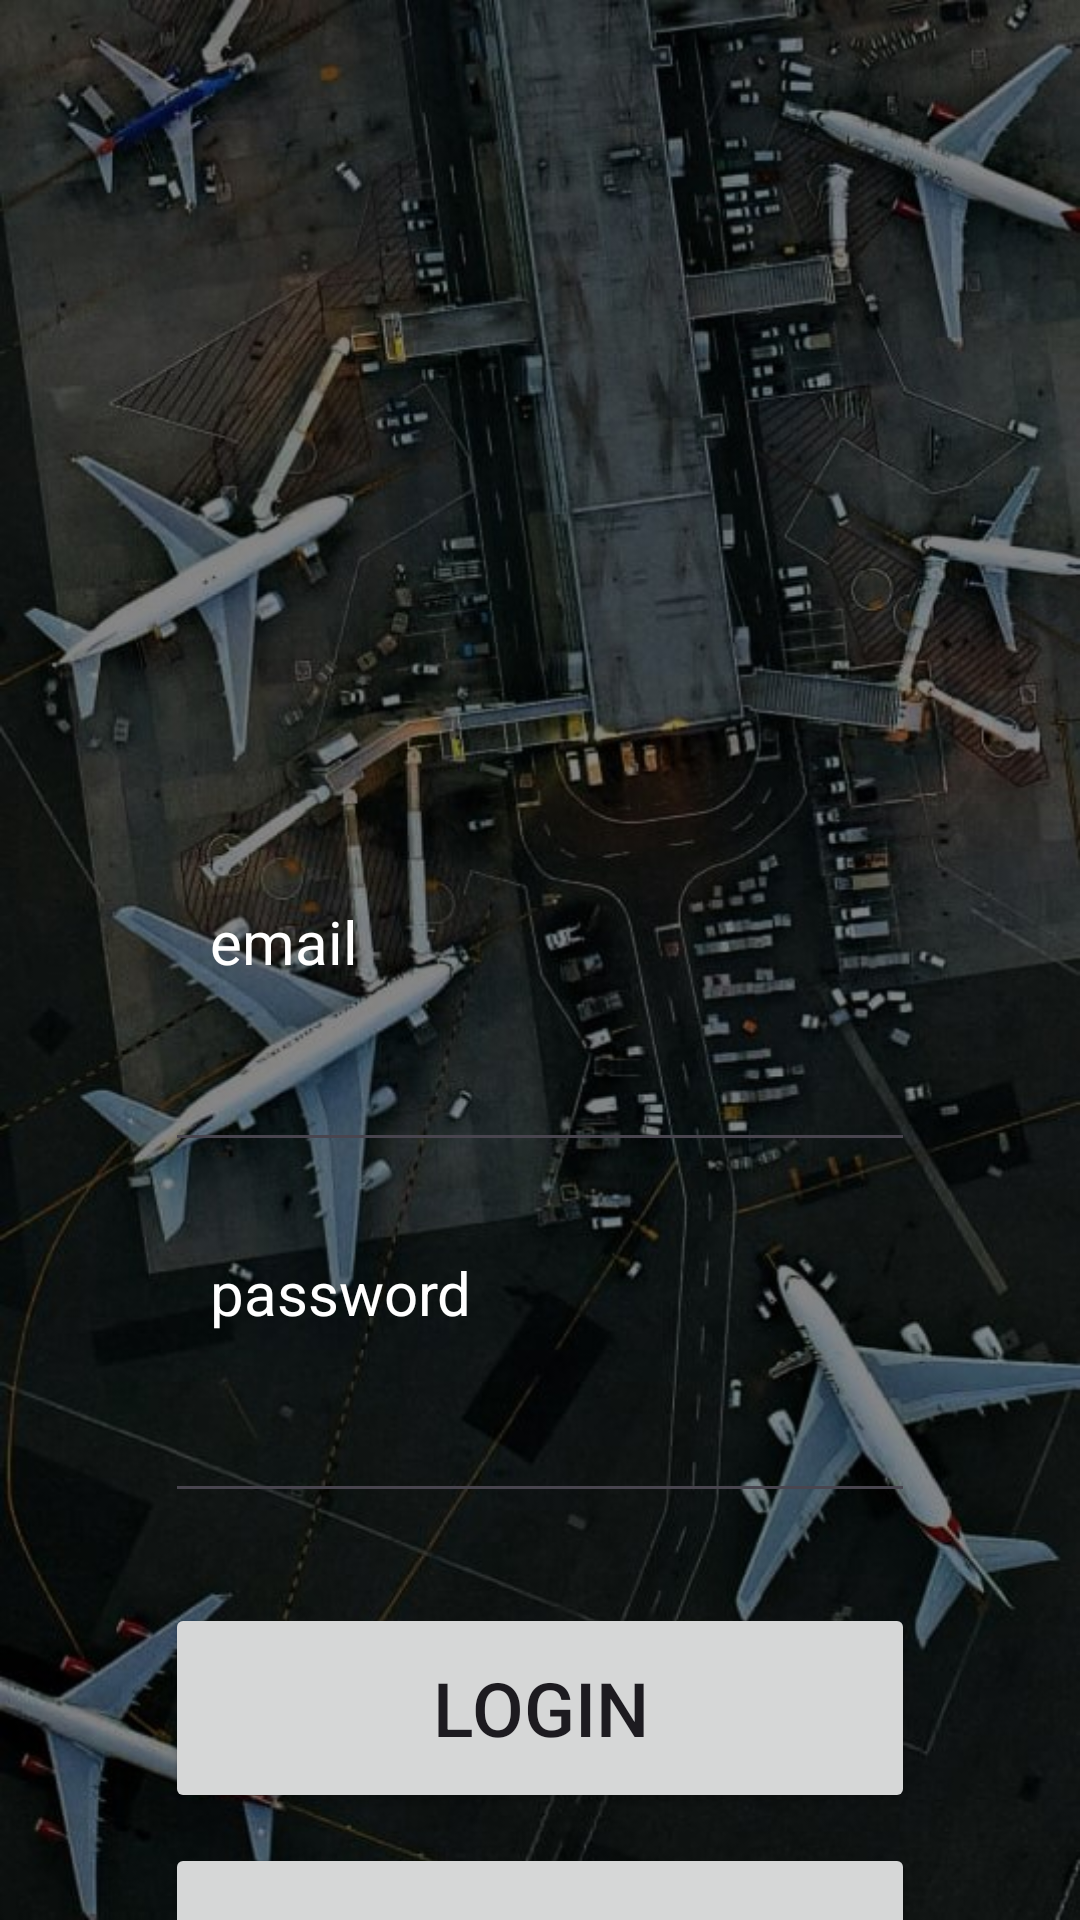

The Android layout XML behind this screen, and the referenced resources:
<!-- AndroidManifest.xml: application theme Theme.Avion -->
<!-- res/layout/login.xml -->
<?xml version="1.0" encoding="utf-8"?>
<LinearLayout xmlns:android="http://schemas.android.com/apk/res/android"
    android:layout_width="match_parent"
    android:layout_height="match_parent"
    android:background="@drawable/aeoroport"
    android:orientation="vertical"
    >

<ImageView
    android:layout_width="250dp"
    android:layout_height="250dp"
    android:layout_gravity="center"
    android:layout_marginBottom="-250dp"/>
    <TextView
        android:layout_width="wrap_content"
        android:layout_height="wrap_content"
        android:text="email"
        android:textSize="20dp"
        android:textColor="@color/white"
        android:layout_marginTop="300dp"
        android:layout_marginLeft="70dp"
        />
    <EditText
        android:id="@+id/username"
        android:layout_width="250dp"
        android:layout_height="50dp"
        android:layout_marginTop="10dp"
        android:layout_gravity="center"
        android:textColor="@color/white"
        android:textSize="20dp"
        android:inputType="textEmailAddress"
        />

    <TextView
        android:layout_width="wrap_content"
        android:layout_height="wrap_content"
        android:text="password"
        android:textSize="20dp"
        android:textColor="@color/white"
        android:layout_marginTop="30dp"
        android:layout_marginLeft="70dp"

        />
    <EditText
        android:id="@+id/password"
        android:layout_width="250dp"
        android:layout_height="50dp"
        android:layout_marginTop="10dp"
        android:layout_gravity="center"
        android:textColor="@color/white"
        android:inputType="textPassword"
        android:textSize="20dp"


        />
    <Button
        android:id="@+id/login"
        android:layout_width="250dp"
        android:layout_height="70dp"
        android:text="Login"
        android:textSize="25dp"
        android:layout_gravity="center"
        android:layout_marginTop="30dp"/>
    <Button
        android:id="@+id/back"
        android:layout_width="250dp"
        android:layout_height="70dp"
        android:text="back"
        android:textSize="25dp"
        android:layout_gravity="center"
        android:layout_marginTop="10dp"/>
</LinearLayout>
<!-- resources referenced by this layout -->
<resources>
  <!-- drawable aeoroport: jpg bitmap (drawable, 114298 bytes) -->
  <style name="Theme.Avion" parent="Base.Theme.Avion" />
  <style name="Base.Theme.Avion" parent="Theme.Material3.DayNight.NoActionBar">
          
          
      </style>
  <!-- not gathered from this repository: default colours our renderer supplied (Android Studio template values) -->
  <color name="white">#FFFFFFFF</color>
</resources>
